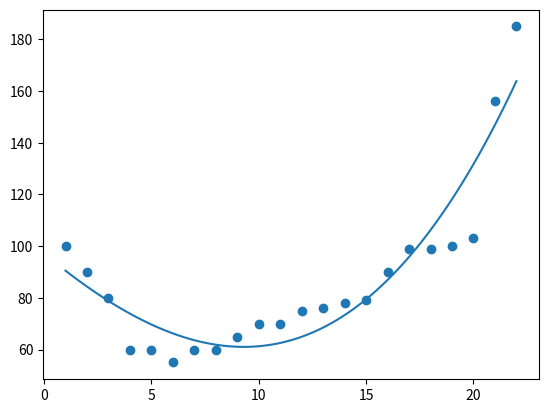

The matplotlib source for this figure:
import numpy as np
import matplotlib.pyplot as plt

x=[1,2,3,4,5,6,7,8,9,10,11,12,13,14,15,16,17,18,19,20,21,22]
y=[100,90,80,60,60,55,60,60,65,70,70,75,76,78,79,90,99,99,100,103,156,185]

mymodel=np.poly1d(np.polyfit(x,y,3))
myline=np.linspace(1,22,100)
plt.scatter(x,y)
plt.plot(myline,mymodel(myline))
plt.show()